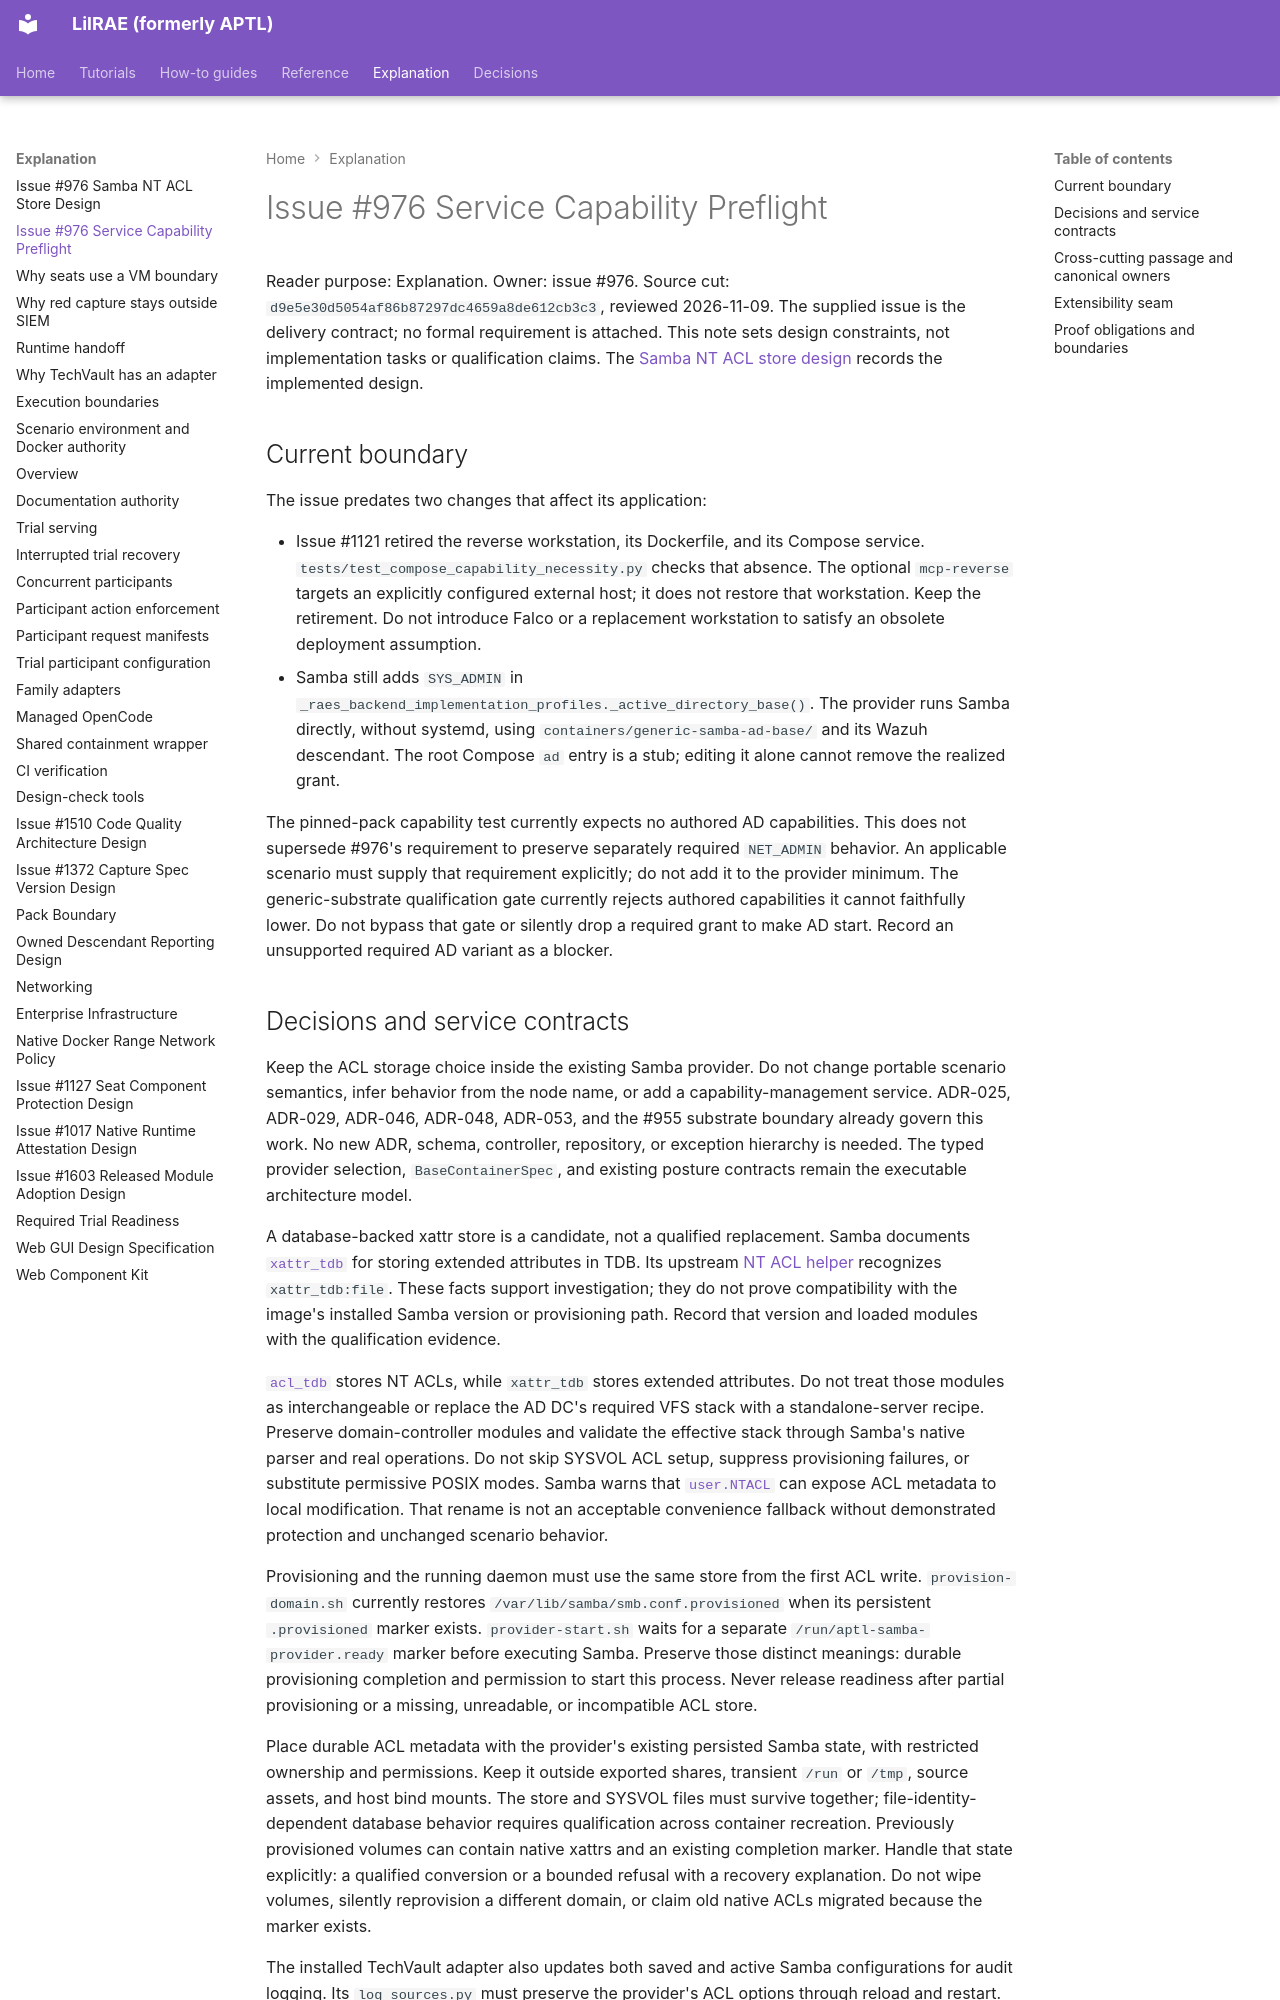

repository: OpenRAE/lilrae · page: architecture/issue-976-service-capability-preflight/index.html · generator: mkdocs

# Issue #976 Service Capability Preflight

Reader purpose: Explanation. Owner: issue #976.
Source cut: `d9e5e30d5054af86b87297dc4659a8de612cb3c3`, reviewed 2026-11-09.
The supplied issue is the delivery contract; no formal requirement is attached.
This note sets design constraints, not implementation tasks or qualification claims.
The [Samba NT ACL store design](issue-976-samba-acl-store-design.md) records the implemented design.

## Current boundary

The issue predates two changes that affect its application:

- Issue #1121 retired the reverse workstation, its Dockerfile, and its Compose service.
  `tests/test_compose_capability_necessity.py` checks that absence.
  The optional `mcp-reverse` targets an explicitly configured external host; it does not restore that workstation.
  Keep the retirement. Do not introduce Falco or a replacement workstation to satisfy an obsolete deployment assumption.
- Samba still adds `SYS_ADMIN` in `_raes_backend_implementation_profiles._active_directory_base()`.
  The provider runs Samba directly, without systemd, using `containers/generic-samba-ad-base/` and its Wazuh descendant.
  The root Compose `ad` entry is a stub; editing it alone cannot remove the realized grant.

The pinned-pack capability test currently expects no authored AD capabilities.
This does not supersede #976's requirement to preserve separately required `NET_ADMIN` behavior.
An applicable scenario must supply that requirement explicitly; do not add it to the provider minimum.
The generic-substrate qualification gate currently rejects authored capabilities it cannot faithfully lower.
Do not bypass that gate or silently drop a required grant to make AD start.
Record an unsupported required AD variant as a blocker.

## Decisions and service contracts

Keep the ACL storage choice inside the existing Samba provider.
Do not change portable scenario semantics, infer behavior from the node name, or add a capability-management service.
ADR-025, ADR-029, ADR-046, ADR-048, ADR-053, and the #955 substrate boundary already govern this work.
No new ADR, schema, controller, repository, or exception hierarchy is needed.
The typed provider selection, `BaseContainerSpec`, and existing posture contracts remain the executable architecture model.

A database-backed xattr store is a candidate, not a qualified replacement.
Samba documents [`xattr_tdb`](https://www.samba.org/samba/docs/current/man-html/vfs_xattr_tdb.8.html) for storing extended attributes in TDB.
Its upstream [NT ACL helper](https://github.com/samba-team/samba/blob/master/python/samba/ntacls.py) recognizes `xattr_tdb:file`.
These facts support investigation; they do not prove compatibility with the image's installed Samba version or provisioning path.
Record that version and loaded modules with the qualification evidence.

[`acl_tdb`](https://www.samba.org/samba/docs/current/man-html/vfs_acl_tdb.8.html) stores NT ACLs, while `xattr_tdb` stores extended attributes.
Do not treat those modules as interchangeable or replace the AD DC's required VFS stack with a standalone-server recipe.
Preserve domain-controller modules and validate the effective stack through Samba's native parser and real operations.
Do not skip SYSVOL ACL setup, suppress provisioning failures, or substitute permissive POSIX modes.
Samba warns that [`user.NTACL`](https://www.samba.org/samba/docs/current/man-html/vfs_acl_xattr.8.html) can expose ACL metadata to local modification.
That rename is not an acceptable convenience fallback without demonstrated protection and unchanged scenario behavior.

Provisioning and the running daemon must use the same store from the first ACL write.
`provision-domain.sh` currently restores `/var/lib/samba/smb.conf.provisioned` when its persistent `.provisioned` marker exists.
`provider-start.sh` waits for a separate `/run/aptl-samba-provider.ready` marker before executing Samba.
Preserve those distinct meanings: durable provisioning completion and permission to start this process.
Never release readiness after partial provisioning or a missing, unreadable, or incompatible ACL store.

Place durable ACL metadata with the provider's existing persisted Samba state, with restricted ownership and permissions.
Keep it outside exported shares, transient `/run` or `/tmp`, source assets, and host bind mounts.
The store and SYSVOL files must survive together; file-identity-dependent database behavior requires qualification across container recreation.
Previously provisioned volumes can contain native xattrs and an existing completion marker.
Handle that state explicitly: a qualified conversion or a bounded refusal with a recovery explanation.
Do not wipe volumes, silently reprovision a different domain, or claim old native ACLs migrated because the marker exists.

The installed TechVault adapter also updates both saved and active Samba configurations for audit logging.
Its `log_sources.py` must preserve the provider's ACL options through reload and restart.
Provider mechanics belong in generic provider assets; scenario users, groups, weaknesses, and expected audit events belong behind the existing adapter boundary.
AD directory-object DACLs, SYSVOL file ACLs, share permissions, and network ACLs are different contracts.
`raes_acl_realization.py` implements network rules and is not an NT ACL storage extension point.
